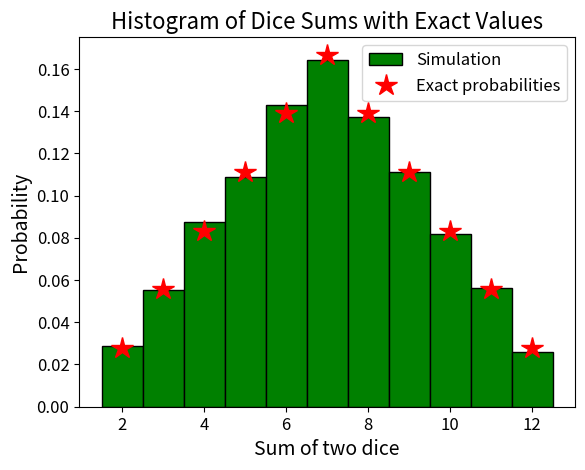

Here is the Python script that generated this plot:
import matplotlib.pyplot as plt
import numpy as np

N = 3000
d1 = np.random.randint(1, 7, N)
d2 = np.random.randint(1, 7, N)
S = d1 + d2

# Theoretical exact probabilities for sum of two fair dice
sums = np.arange(2, 13)  # 2 through 12 -> 11 values
counts = np.array([1, 2, 3, 4, 5, 6, 5, 4, 3, 2, 1])
theoretical_probs = counts / 36

# Plot histogram first
plt.hist(S, bins=np.arange(2, 14) - 0.5, 
         edgecolor='black', 
         density=True, 
         color='green', 
         label='Simulation')

# Overlay red asterisks
plt.plot(sums, theoretical_probs, 'r*', markersize=16, label='Exact probabilities')

# Labels and title with font size
plt.xlabel('Sum of two dice', fontsize=14)
plt.ylabel('Probability', fontsize=14)
plt.title('Histogram of Dice Sums with Exact Values', fontsize=16)
plt.xticks(fontsize=12)
plt.yticks(fontsize=12)
plt.legend(fontsize=12)
plt.show()
